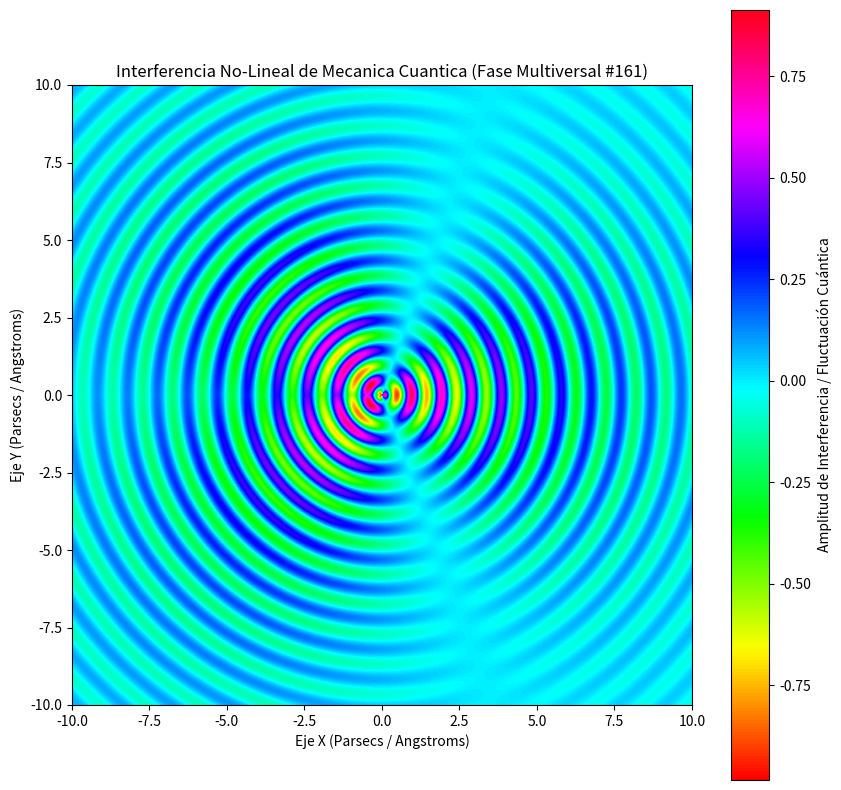

Write the Python code that produced this figure.
%matplotlib inline
# Simulación Multiversal: Mecanica Cuantica - Variante 161
import numpy as np
import matplotlib.pyplot as plt

# Parámetros Físicos No-Lineales
omega_1 = 6.5
omega_2 = 1.277
lambda_decay = 0.186
phase_shift = 1.555

x = np.linspace(-10, 10, 800)
y = np.linspace(-10, 10, 800)
X, Y = np.meshgrid(x, y)

# Dinámica de Fluidos / Campos Tensor-Escalares (Fase Multiversal)
R = np.sqrt(X**2 + Y**2) + 1e-5
Z = (np.sin(omega_1 * R + phase_shift) * np.cos(omega_2 * np.arctan2(Y, X))) * np.exp(-lambda_decay * R)

plt.figure(figsize=(10, 10))
plt.imshow(Z, cmap='hsv', extent=[-10, 10, -10, 10], origin='lower')
plt.colorbar(label='Amplitud de Interferencia / Fluctuación Cuántica')
plt.title(r'Interferencia No-Lineal de Mecanica Cuantica (Fase Multiversal #161)')
plt.xlabel('Eje X (Parsecs / Angstroms)')
plt.ylabel('Eje Y (Parsecs / Angstroms)')
plt.show()
